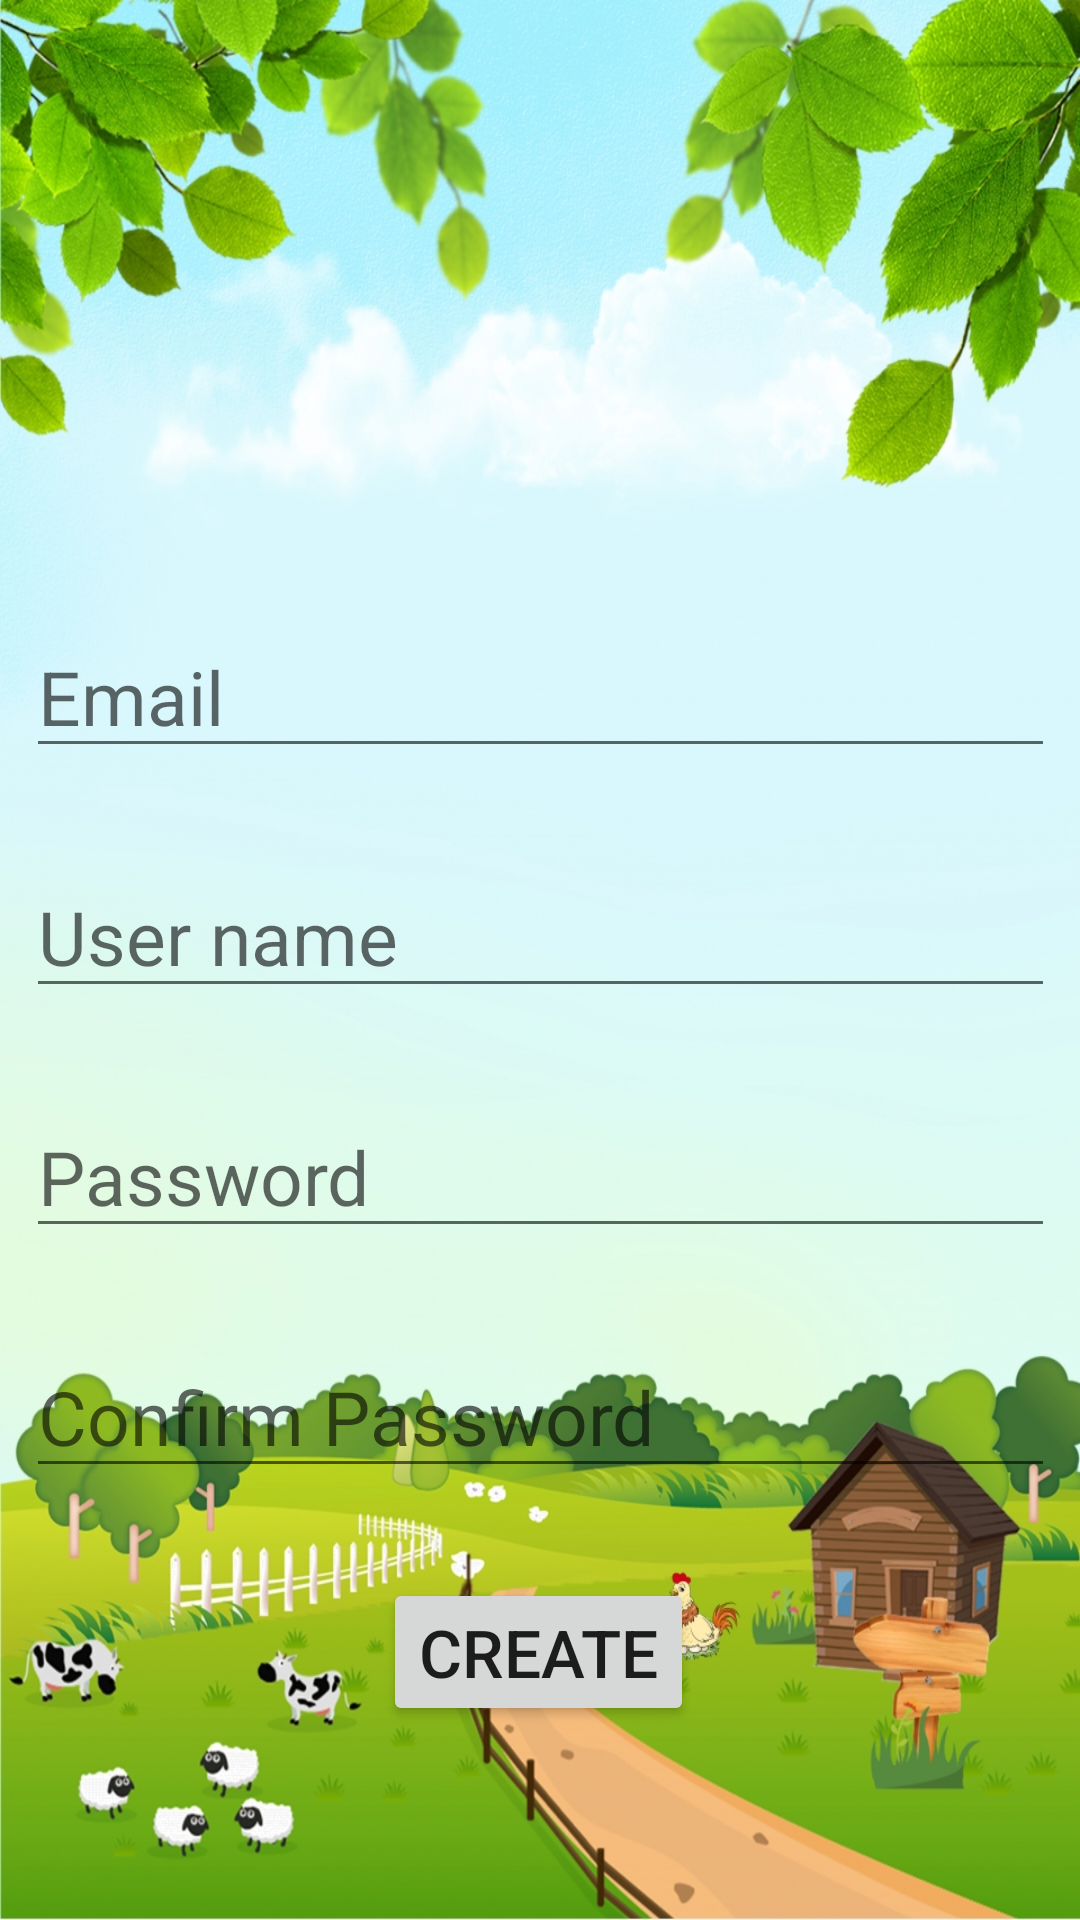

Reconstruct the res/layout file that produces this screen, plus the resources it refers to.
<!-- AndroidManifest.xml: application theme Theme.LoginUsingRetrofit -->
<!-- res/layout/activity_register.xml -->
<?xml version="1.0" encoding="utf-8"?>
<androidx.constraintlayout.widget.ConstraintLayout xmlns:android="http://schemas.android.com/apk/res/android"
xmlns:app="http://schemas.android.com/apk/res-auto"
xmlns:tools="http://schemas.android.com/tools"
android:layout_width="match_parent"
android:layout_height="match_parent"
android:orientation="vertical"
android:background="@drawable/nongtrai"
tools:context=".activity.RegisterActivity">

<ImageView
    android:id="@+id/img_logo"
    android:layout_width="180dp"
    android:layout_height="110dp"
    android:layout_marginTop="32dp"
    app:layout_constraintEnd_toEndOf="parent"
    app:layout_constraintHorizontal_bias="0.497"
    app:layout_constraintStart_toStartOf="parent"
    app:layout_constraintTop_toTopOf="parent"
    tools:ignore="MissingConstraints" />

<EditText
    android:id="@+id/edt_email"
    android:layout_width="343dp"
    android:layout_height="50dp"
    android:layout_marginTop="64dp"
    android:hint="Email"
    android:textSize="25sp"
    app:layout_constraintEnd_toEndOf="parent"
    app:layout_constraintStart_toStartOf="parent"
    app:layout_constraintTop_toBottomOf="@+id/img_logo"
    tools:ignore="MissingConstraints" />

<EditText
    android:id="@+id/edt_password"
    android:layout_width="343dp"
    android:layout_height="50dp"
    android:layout_marginTop="30dp"
    android:hint="Password"
    android:textSize="25sp"
    app:layout_constraintEnd_toEndOf="parent"
    app:layout_constraintStart_toStartOf="parent"
    app:layout_constraintTop_toBottomOf="@+id/edt_username"
    tools:ignore="MissingConstraints" />


<EditText
    android:id="@+id/edt_username"
    android:layout_width="343dp"
    android:layout_height="50dp"
    android:layout_marginTop="30dp"
    android:hint="User name"
    android:textSize="25sp"
    app:layout_constraintEnd_toEndOf="parent"
    app:layout_constraintStart_toStartOf="parent"
    app:layout_constraintTop_toBottomOf="@+id/edt_email"
    tools:ignore="MissingConstraints" />

    <EditText
        android:id="@+id/edt_confirmpassword"
        android:layout_width="343dp"
        android:layout_height="50dp"
        android:layout_marginTop="30dp"
        android:hint="Confirm Password"
        android:textSize="25sp"
        app:layout_constraintEnd_toEndOf="parent"
        app:layout_constraintStart_toStartOf="parent"
        app:layout_constraintTop_toBottomOf="@+id/edt_password"
        tools:ignore="MissingConstraints" />

<Button
    android:id="@+id/btn_create"
    android:layout_width="wrap_content"
    android:layout_height="wrap_content"
    android:layout_marginTop="30dp"
    android:text="Create"
    android:textSize="22sp"
    app:layout_constraintEnd_toEndOf="parent"
    app:layout_constraintHorizontal_bias="0.498"
    app:layout_constraintStart_toStartOf="parent"
    app:layout_constraintTop_toBottomOf="@+id/edt_confirmpassword"
    tools:ignore="MissingConstraints" />

<TextView
    android:id="@+id/tv_cancel"
    android:layout_width="wrap_content"
    android:layout_height="wrap_content"
    android:layout_marginTop="84dp"
    android:text="Cancel"
    android:textSize="25sp"
    app:layout_constraintBottom_toBottomOf="parent"
    app:layout_constraintEnd_toEndOf="parent"
    app:layout_constraintStart_toStartOf="parent"
    app:layout_constraintTop_toBottomOf="@+id/btn_create"
    app:layout_constraintVertical_bias="0.27"
    tools:ignore="MissingConstraints" />

</androidx.constraintlayout.widget.ConstraintLayout>
<!-- resources referenced by this layout -->
<resources>
  <!-- drawable nongtrai: jpg bitmap (drawable-v24, 673775 bytes) -->
  <style name="Theme.LoginUsingRetrofit" parent="Theme.MaterialComponents.DayNight.NoActionBar">
          
          <item name="colorPrimary">@color/purple_500</item>
          <item name="colorPrimaryVariant">@color/purple_700</item>
          <item name="colorOnPrimary">@color/white</item>
          
          <item name="colorSecondary">@color/teal_200</item>
          <item name="colorSecondaryVariant">@color/teal_700</item>
          <item name="colorOnSecondary">@color/black</item>
          
          <item name="android:statusBarColor" tools:targetApi="l">?attr/colorPrimaryVariant</item>
          
      </style>
  <!-- not gathered from this repository: default colours our renderer supplied (Android Studio template values) -->
  <color name="purple_500">#FF6200EE</color>
  <color name="purple_700">#FF3700B3</color>
  <color name="teal_200">#FF03DAC5</color>
  <color name="teal_700">#FF018786</color>
  <color name="black">#FF000000</color>
  <color name="white">#FFFFFFFF</color>
</resources>
